Dataset: data (GitHub, rakha-elctrnx/cnn-plant-disease). Classes: diseased, healthy.

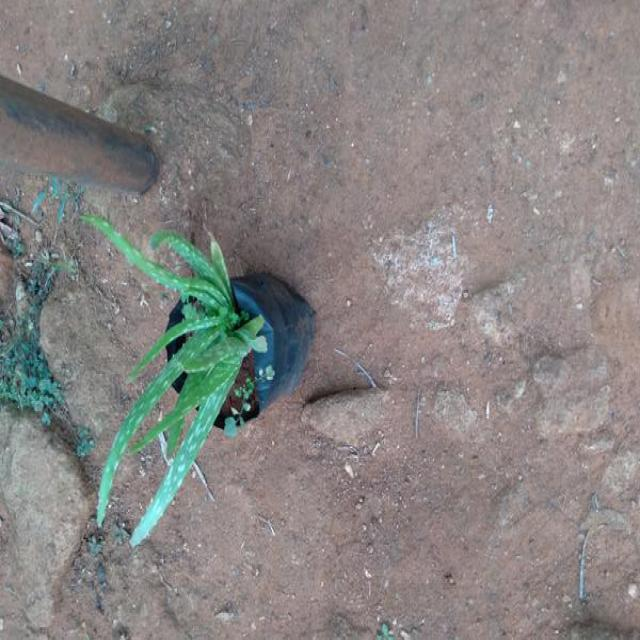
Label: healthy

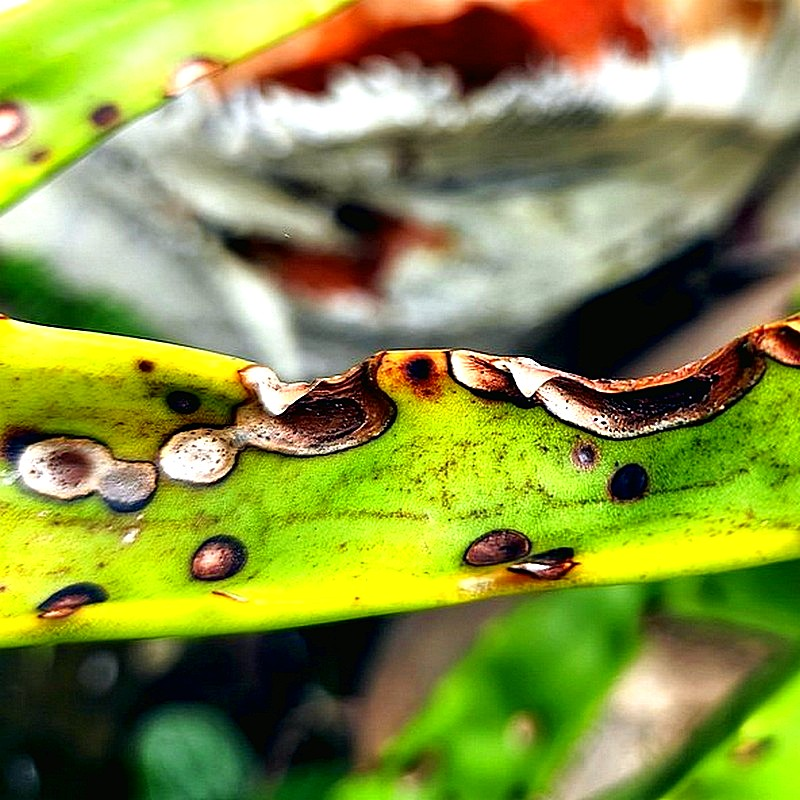
Label: diseased

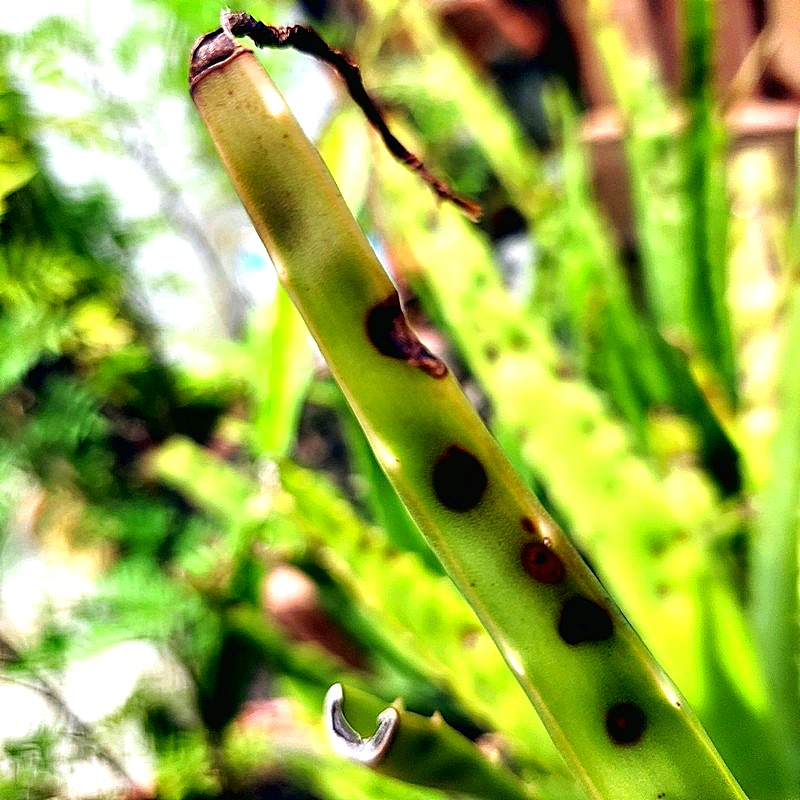
Label: diseased

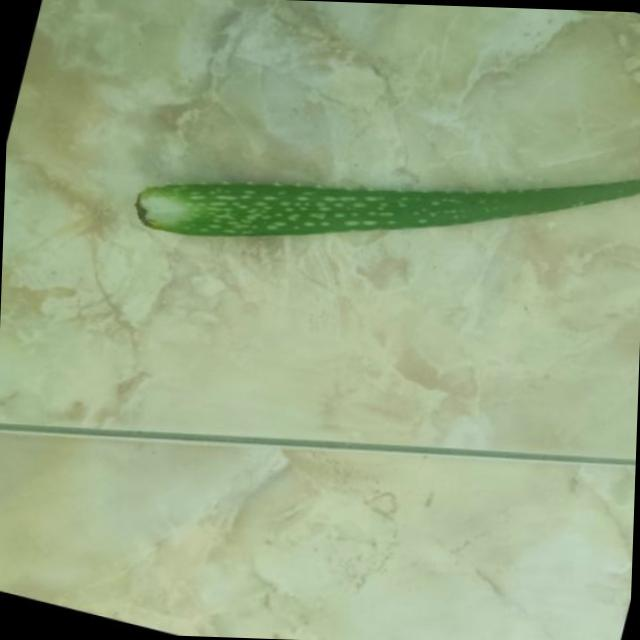
Label: healthy

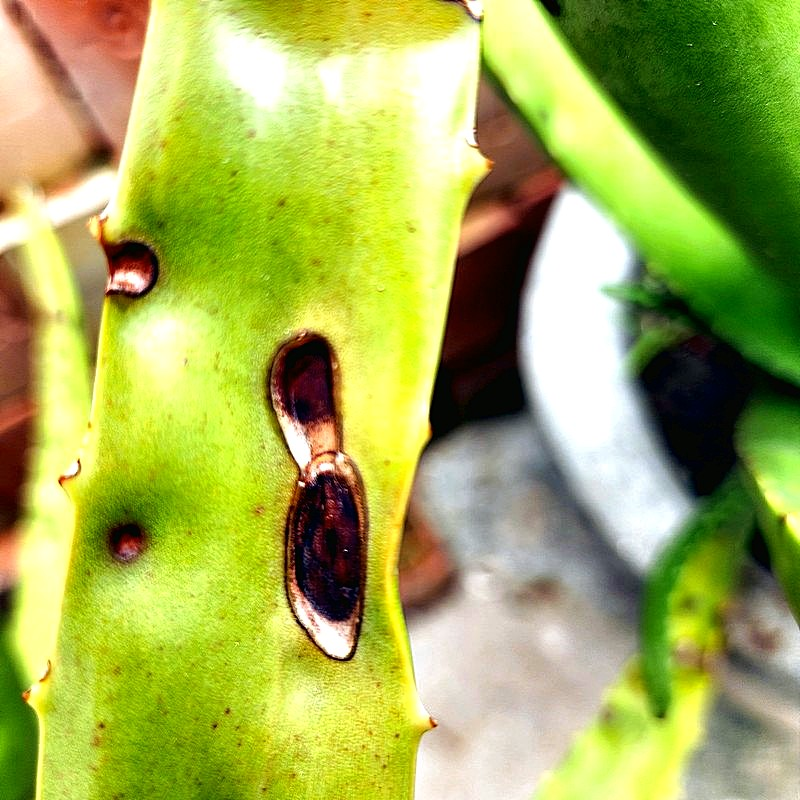
Label: diseased

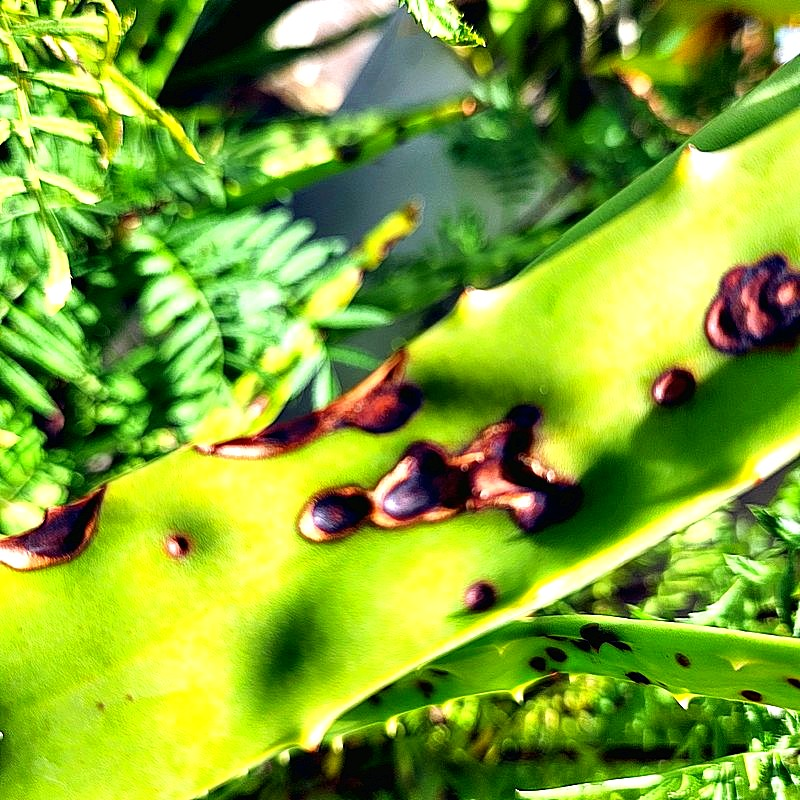
Label: diseased
